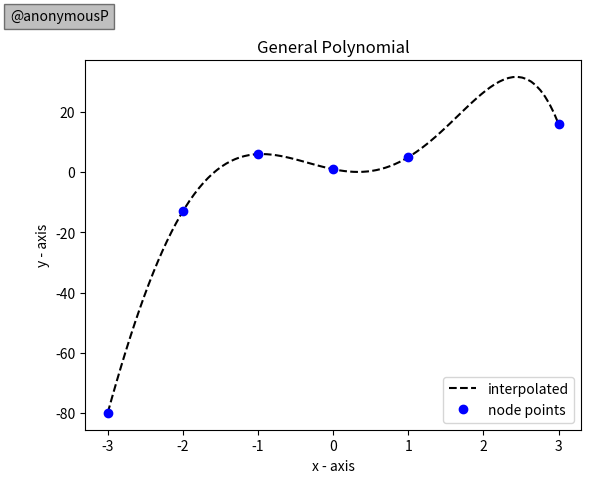

Here is the Python script that generated this plot:
"""
@Author-anonymousP
@__WHEN YOU FEEL LIKE QUITTING, THINK ABOUT WHY YOU STARTED__@
"""

import numpy as np
import matplotlib.pyplot as plt

#__Polynimial Class BEGINS__#
class Polynomial:

    def __init__(self, coeff):
        self.coefficients = coeff
        #order = degree#
        self.order = len(coeff) - 1

    def __call__(self, x):
    # To make Object callable
    # Here we get value of THE POLYNOMIAL

        res = 0.0
        ## loop cholbe degree+1 porjonto
        for i in range(0, self.order + 1):
            a_i = self.coefficients[i]
            res += a_i * (x ** i)
        return res

    def __repr__(self):
    # toString_java

        res_str = \
            f"{self.order}th order Polynomial with coefficients - {self.coefficients}"
        return res_str

    def degree(self):
        return self.order

    def coeff(self):
        return self.coefficients

#__Polynimial Class ENDS__#

#*****************************************************#
def get_van_poly_Coeff(x, y):
# THIS METHOD FIND  VALUES OF COEFFICIENTS #

    # VA=F#
    # A=V^(-1)*F#

    length = len(x)
    X = np.zeros((length, length))
    for i in range(0, length):
        for j in range(0, length):
            X[i, j] = x[i] ** j     #(x1^2) i=1; j=2#

    X_inverse = np.linalg.pinv(X)  # pseudo inverse
    a = np.dot(X_inverse, y)
    p = Polynomial(a)

    return p
#xxxxxxxxxxxxxxxxxxxxxxxxxxxxxxxxxxxxxxxxxxxxxxxxxxxxx#
#*****************************************************#
def get_lagrange_poly(x, y, X):
#This method calculate LAGRANGE polynomial#

    degree=len(x)-1
    y_interp=np.array([])
    for idx in range(len(X)):
        yp = 0
        for k in range(degree + 1):
            lk = 1
            # new_x = np.delete(x, k)
            for j in range(degree + 1):
                if (k != j):
                    lk *= ((X[idx] - x[j]) / (x[k] - x[j]))
            yp += y[k] * lk
        y_interp = np.append(y_interp, yp)
    return y_interp
#xxxxxxxxxxxxxxxxxxxxxxxxxxxxxxxxxxxxxxxxxxxxxxxxxxxxxxxxxxx#

#*****************************************************#
##Tester Class For Vandermonde Polinomial MERTHOD##
x = np.array([-3., -2., -1., 0., 1., 3.])
y = np.array([-80., -13., 6., 1., 5., 16.])

# get_van_poly_Coeff(x, y) returus the value of Coefficients#
print(get_van_poly_Coeff(x, y))


xplt = np.linspace(-3, 3, 100)
#p is as Object of Polynomial Class#
p = get_van_poly_Coeff(x, y)
yplt =p(xplt)  #p(xplt) returns the value of polynomial#

#plot
plt.plot(xplt, yplt, 'k--')
plt.plot(x, y, 'bo')
plt.xlabel('x - axis')
plt.ylabel('y - axis')
plt.legend(['interpolated', 'node points'], loc = 'lower right')
plt.text(-4.3, 50.5, '@anonymousP', bbox=dict(facecolor='gray', alpha=0.5))
plt.title('General Polynomial')
plt.show()

#*****************************************************#
'''
##Tester Class For LAGRANGE MERTHOD##

x = np.array([-3., -2., -1., 0., 1., 3.])
y = np.array([-80., -13., 6., 1., 5., 16.])
xplt = np.linspace(-3, 3, 100)
yplt=get_lagrange_poly(x,y,xplt)

#plot
plt.plot(xplt, yplt, 'k--')
plt.plot(x, y, 'bo')
plt.xlabel('x - axis')
plt.ylabel('y - axis')
plt.legend(['interpolated', 'node points'], loc = 'lower right')
plt.text(-4.3, 50.5, '@anonymousP', bbox=dict(facecolor='gray', alpha=0.5))
plt.title('Lagrange Polynomial')
plt.show()
'''